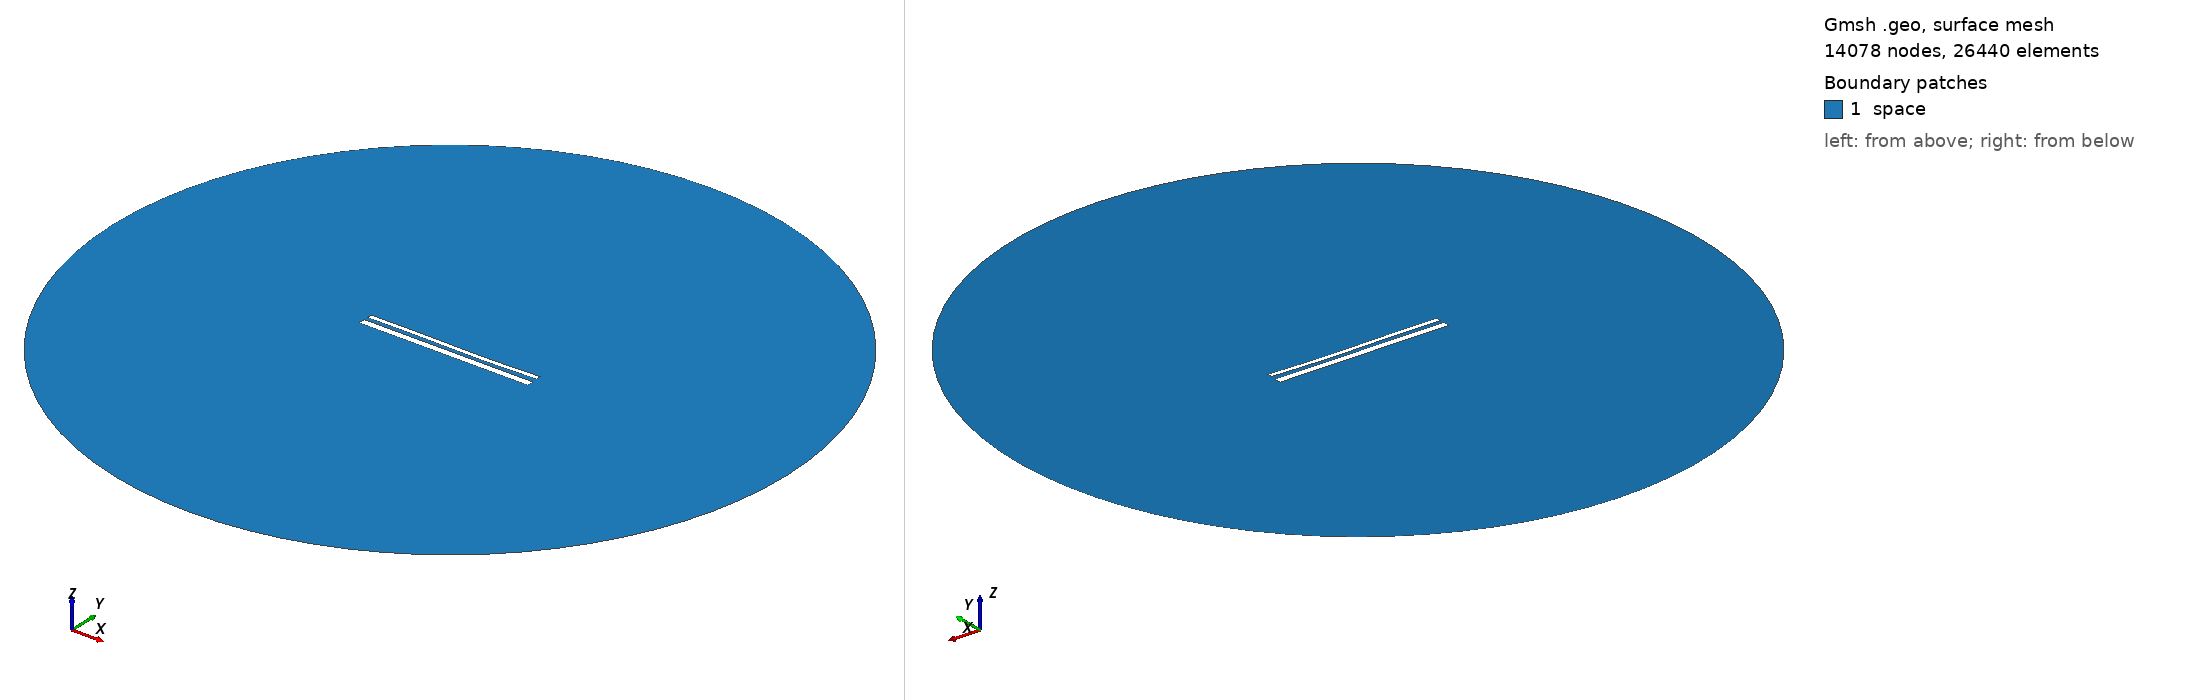

Gmsh geometry script, surface-meshed: 14078 nodes, 26440 surface elements. Boundary patches (legend numbers): 1 space. Left view from above one corner, right view from below the opposite corner. Legend entries are the model's physical surfaces. The drawing asked Gmsh for element sizes between 1% and 20% of the model's largest extent; the script's own settings can give other sizes.

=== 14148.geo (drawn) ===
//---------------------------------------
// Geometry kernel
//---------------------------------------

SetFactory("OpenCASCADE");



//---------------------------------------
// Parameters of the geometry
//---------------------------------------

// Overetch of the upper plate
overetch = 0.5;

// Distance between the plates
distance = 2.0;

// Discretization over the x axis (for the deformation)
nx = 50; 

// Length of the plate
L = 100 - overetch; 

// Number of modes
n = 4; 

// 1st mode coefficient
coeff(1) = 0.07499999999999998;
beta(1) = 0.596864 * 3.1415926535 / L;

// 2nd mode coefficient
coeff(2) = -0.15;
beta(2) = 1.49418 * 3.1415926535 / L;

// 3rd mode coefficient
coeff(3) = 0.15;
beta(3) = 2.50025 * 3.1415926535 / L;

// 4th mode coefficient
coeff(4) = 0.0;
beta(4) = 3.49999 * 3.1415926535 / L;



//---------------------------------------
// Upper plate (deformed rectangle)
//---------------------------------------

// Coordiantes of the upper plate
xmin = -50;
xmax = 50 - overetch;

// Height of the upper plate
yheight = 4 - 2 * overetch;

// Indexes of the points
UpperID[] = {};
LowerID[] = {};
LeftID[] = {};
RightID[] = {};

// Point index
p = 1;

// Horizontal edges
For i In {1:nx}
    x = xmin + (i-1)*(xmax - xmin)/(nx-1);

    y_bottom = distance / 2 + overetch;
    For j In {1:n}
        C = (Cosh(beta(j)*L) + Cos(beta(j)*L)) / (Sinh(beta(j)*L) + Sin(beta(j)*L));
        y_bottom  = y_bottom + coeff(j) * (Cosh(beta(j)*(x+50)) - Cos(beta(j)*(x+50)) - C * (Sinh(beta(j)*(x+50)) - Sin(beta(j)*(x+50))));
    EndFor

    y_top = y_bottom + yheight;

    Point(p) = {x, y_top, 0, 1.0};
    UpperID[i] = p;
    p = p + 1;

    Point(p) = {x, y_bottom, 0, 1.0};
    LowerID[i] = p;
    p = p + 1;
EndFor

// Create point lists
UpperPts[] = {}; LowerPts[] = {};
For i In {1:nx}
  UpperPts[] += {UpperID[i]};
  LowerPts[] += {LowerID[i]};
EndFor

// Build splines
Spline(1) = {UpperPts[]};
Spline(2) = {LowerPts[]};
Line(3) = {LowerPts[nx-1], UpperPts[nx-1]};
Line(4) = {LowerPts[0], UpperPts[0]};

// Build the plane surface
Curve Loop(1) = {2, 3, -1, -4};
Plane Surface(1) = {1};



//---------------------------------------
// Lower plate (rectangle)
//---------------------------------------

// Vertices
Point(1001) = {-50, -1, 0, 1.0};
Point(1002) = { 50, -1, 0, 1.0};
Point(1003) = { 50,  -5, 0, 1.0};
Point(1004) = {-50,  -5, 0, 1.0};

// Edges
Line(5) = {1001, 1002};
Line(6) = {1002, 1003};
Line(7) = {1003, 1004};
Line(8) = {1004, 1001};

// Plane surface
Line Loop(2) = {5, 6, 7, 8};
Plane Surface(2) = {2}; 



//---------------------------------------
// Outer (fictious) boundary
//---------------------------------------

// Points
Point(1005) = {0, 0, 0};       // Center
Point(1006) = {200, 0, 0};     // Start point
Point(1007) = {0, 200, 0};     // 90 degrees
Point(1008) = {-200, 0, 0};    // 180 degrees
Point(1009) = {0, -200, 0};    // 270 degrees

// Circle arcs (each needs start, center, end)
Circle(9) = {1006, 1005, 1007};
Circle(10) = {1007, 1005, 1008};
Circle(11) = {1008, 1005, 1009};
Circle(12) = {1009, 1005, 1006};

// Plane surface for the entire domain
Curve Loop(3) = {9, 10, 11, 12};
Surface(3) = {3};

// Subtract the plates from the whole domain to obtain the actual domain where we want to solve the equations
BooleanDifference{ Surface{3}; Delete; }{ Surface{1}; Surface{2}; Delete; }




//---------------------------------------
// Transfinite Lines/Curves
//---------------------------------------

// Set the number of points on the boundaries
r = 7;

// Plates
Transfinite Curve {1, 2} = 50*r Using Progression 1;
Transfinite Curve {3, 4} = 2*r Using Progression 1;
Transfinite Line {5, 7} = 50*r Using Progression 1;
Transfinite Line {6, 8} = 2*r Using Progression 1;

// Outer boundary
Transfinite Line {9, 10, 11, 12} = 20 Using Progression 1;



//---------------------------------------
// Physical groups
//---------------------------------------                

// Physical curves (boundaries)
Physical Line("force_segment", 10) = {2};
Physical Line("upper_plate", 11) = {1, 3, 4};
Physical Line("lower_plate", 12) = {5, 6, 7, 8};
Physical Line("boundary", 20) = {9, 10, 11, 12};

// Physical Surfaces
Physical Surface("space", 30) = {3};



//---------------------------------------
// 6. Generate the Mesh
//---------------------------------------

// 2D mesh generation
Mesh 2;
